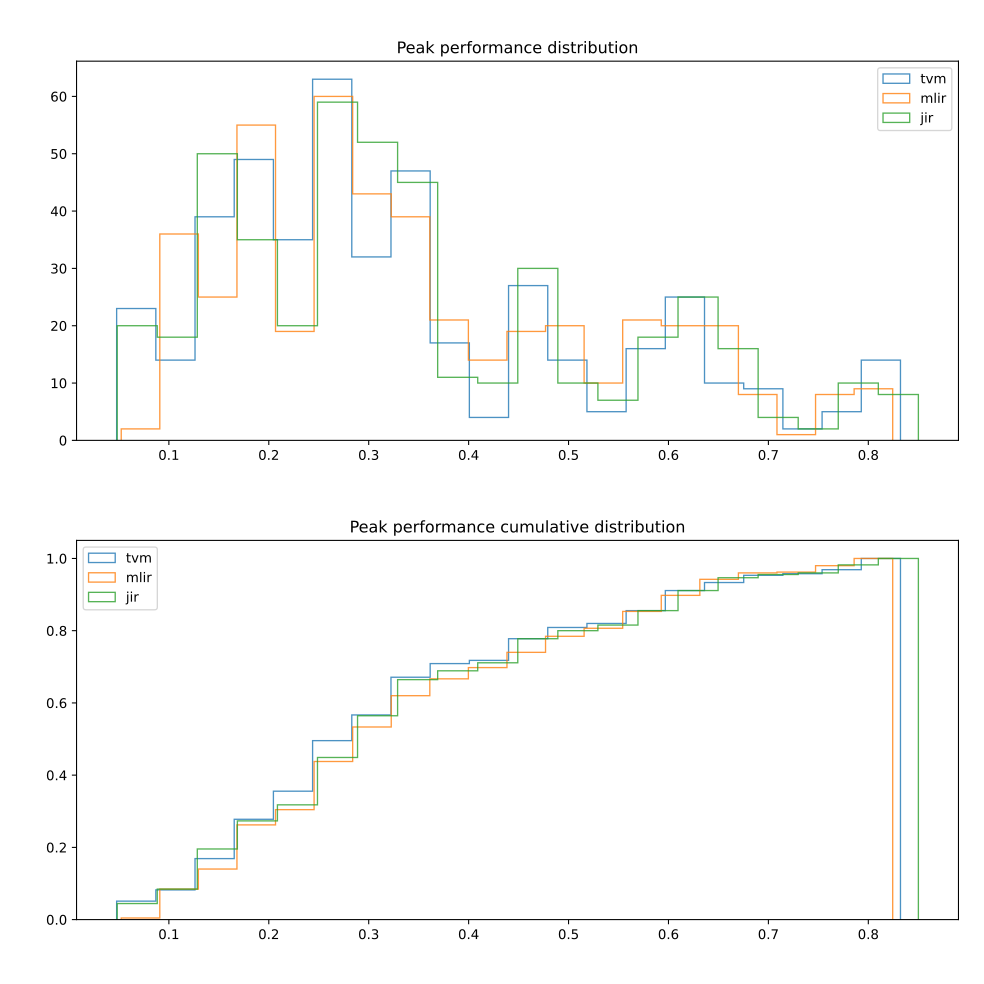

Values plotted in this chart, from the file beside it:
X; time; peak; backend
[1, 16, 1, 1]; 0.003879; 0.1287; jir
[1, 16, 1, 1]; 0.003886; 0.1285; mlir
[1, 16, 1, 1]; 0.00388; 0.1287; tvm
[1, 16, 1, 4]; 0.003879; 0.1287; jir
[1, 16, 1, 4]; 0.003885; 0.1285; mlir
[1, 16, 1, 4]; 0.003894; 0.1282; tvm
[1, 16, 2, 1]; 0.00387; 0.129; jir
[1, 16, 2, 1]; 0.003885; 0.1285; mlir
[1, 16, 2, 1]; 0.003898; 0.1281; tvm
[1, 16, 2, 4]; 0.003869; 0.1291; jir
[1, 16, 2, 4]; 0.003884; 0.1285; mlir
[1, 16, 2, 4]; 0.003898; 0.1281; tvm
[1, 16, 4, 1]; 0.003868; 0.1291; jir
[1, 16, 4, 1]; 0.003877; 0.1288; mlir
[1, 16, 4, 1]; 0.00389; 0.1284; tvm
[1, 16, 4, 4]; 0.003869; 0.129; jir
[1, 16, 4, 4]; 0.003877; 0.1288; mlir
[1, 16, 4, 4]; 0.003897; 0.1281; tvm
[1, 16, 8, 1]; 0.003859; 0.1294; jir
[1, 16, 8, 1]; 0.003869; 0.1291; mlir
[1, 16, 8, 1]; 0.003858; 0.1294; tvm
[1, 16, 8, 4]; 0.003859; 0.1294; jir
[1, 16, 8, 4]; 0.003867; 0.1291; mlir
[1, 16, 8, 4]; 0.003858; 0.1294; tvm
[1, 16, 16, 1]; 0.003859; 0.1294; jir
[1, 16, 16, 1]; 0.003867; 0.1291; mlir
[1, 16, 16, 1]; 0.003858; 0.1294; tvm
[1, 16, 16, 4]; 0.003858; 0.1294; jir
[1, 16, 16, 4]; 0.003869; 0.1291; mlir
[1, 16, 16, 4]; 0.003857; 0.1294; tvm
[1, 16, 32, 1]; 0.003856; 0.1295; jir
[1, 16, 32, 1]; 0.003865; 0.1292; mlir
[1, 16, 32, 1]; 0.003858; 0.1294; tvm
[1, 16, 32, 4]; 0.003856; 0.1295; jir
[1, 16, 32, 4]; 0.003868; 0.1291; mlir
[1, 16, 32, 4]; 0.003858; 0.1294; tvm
[1, 16, 64, 1]; 0.003855; 0.1295; jir
[1, 16, 64, 1]; 0.003865; 0.1292; mlir
[1, 16, 64, 1]; 0.003861; 0.1293; tvm
[1, 16, 64, 4]; 0.003855; 0.1295; jir
[1, 16, 64, 4]; 0.003872; 0.1289; mlir
[1, 16, 64, 4]; 0.003856; 0.1295; tvm
[1, 16, 128, 1]; 0.00385; 0.1297; jir
[1, 16, 128, 1]; 0.003938; 0.1268; mlir
[1, 16, 128, 1]; 0.003856; 0.1295; tvm
[1, 16, 128, 4]; 0.003849; 0.1297; jir
[1, 16, 128, 4]; 0.003929; 0.1271; mlir
[1, 16, 128, 4]; 0.003858; 0.1294; tvm
[1, 16, 256, 1]; 0.003851; 0.1297; jir
[1, 16, 256, 1]; 0.003936; 0.1269; mlir
[1, 16, 256, 1]; 0.003856; 0.1295; tvm
[1, 16, 256, 4]; 0.003851; 0.1297; jir
[1, 16, 256, 4]; 0.00396; 0.1261; mlir
[1, 16, 256, 4]; 0.003862; 0.1293; tvm
[1, 16, 512, 1]; 0.004096; 0.1219; jir
[1, 16, 512, 1]; 0.004104; 0.1217; mlir
[1, 16, 512, 1]; 0.004229; 0.1181; tvm
[1, 16, 512, 4]; 0.004097; 0.1219; jir
[1, 16, 512, 4]; 0.004103; 0.1217; mlir
[1, 16, 512, 4]; 0.004125; 0.121; tvm
... 1,290 more rows
